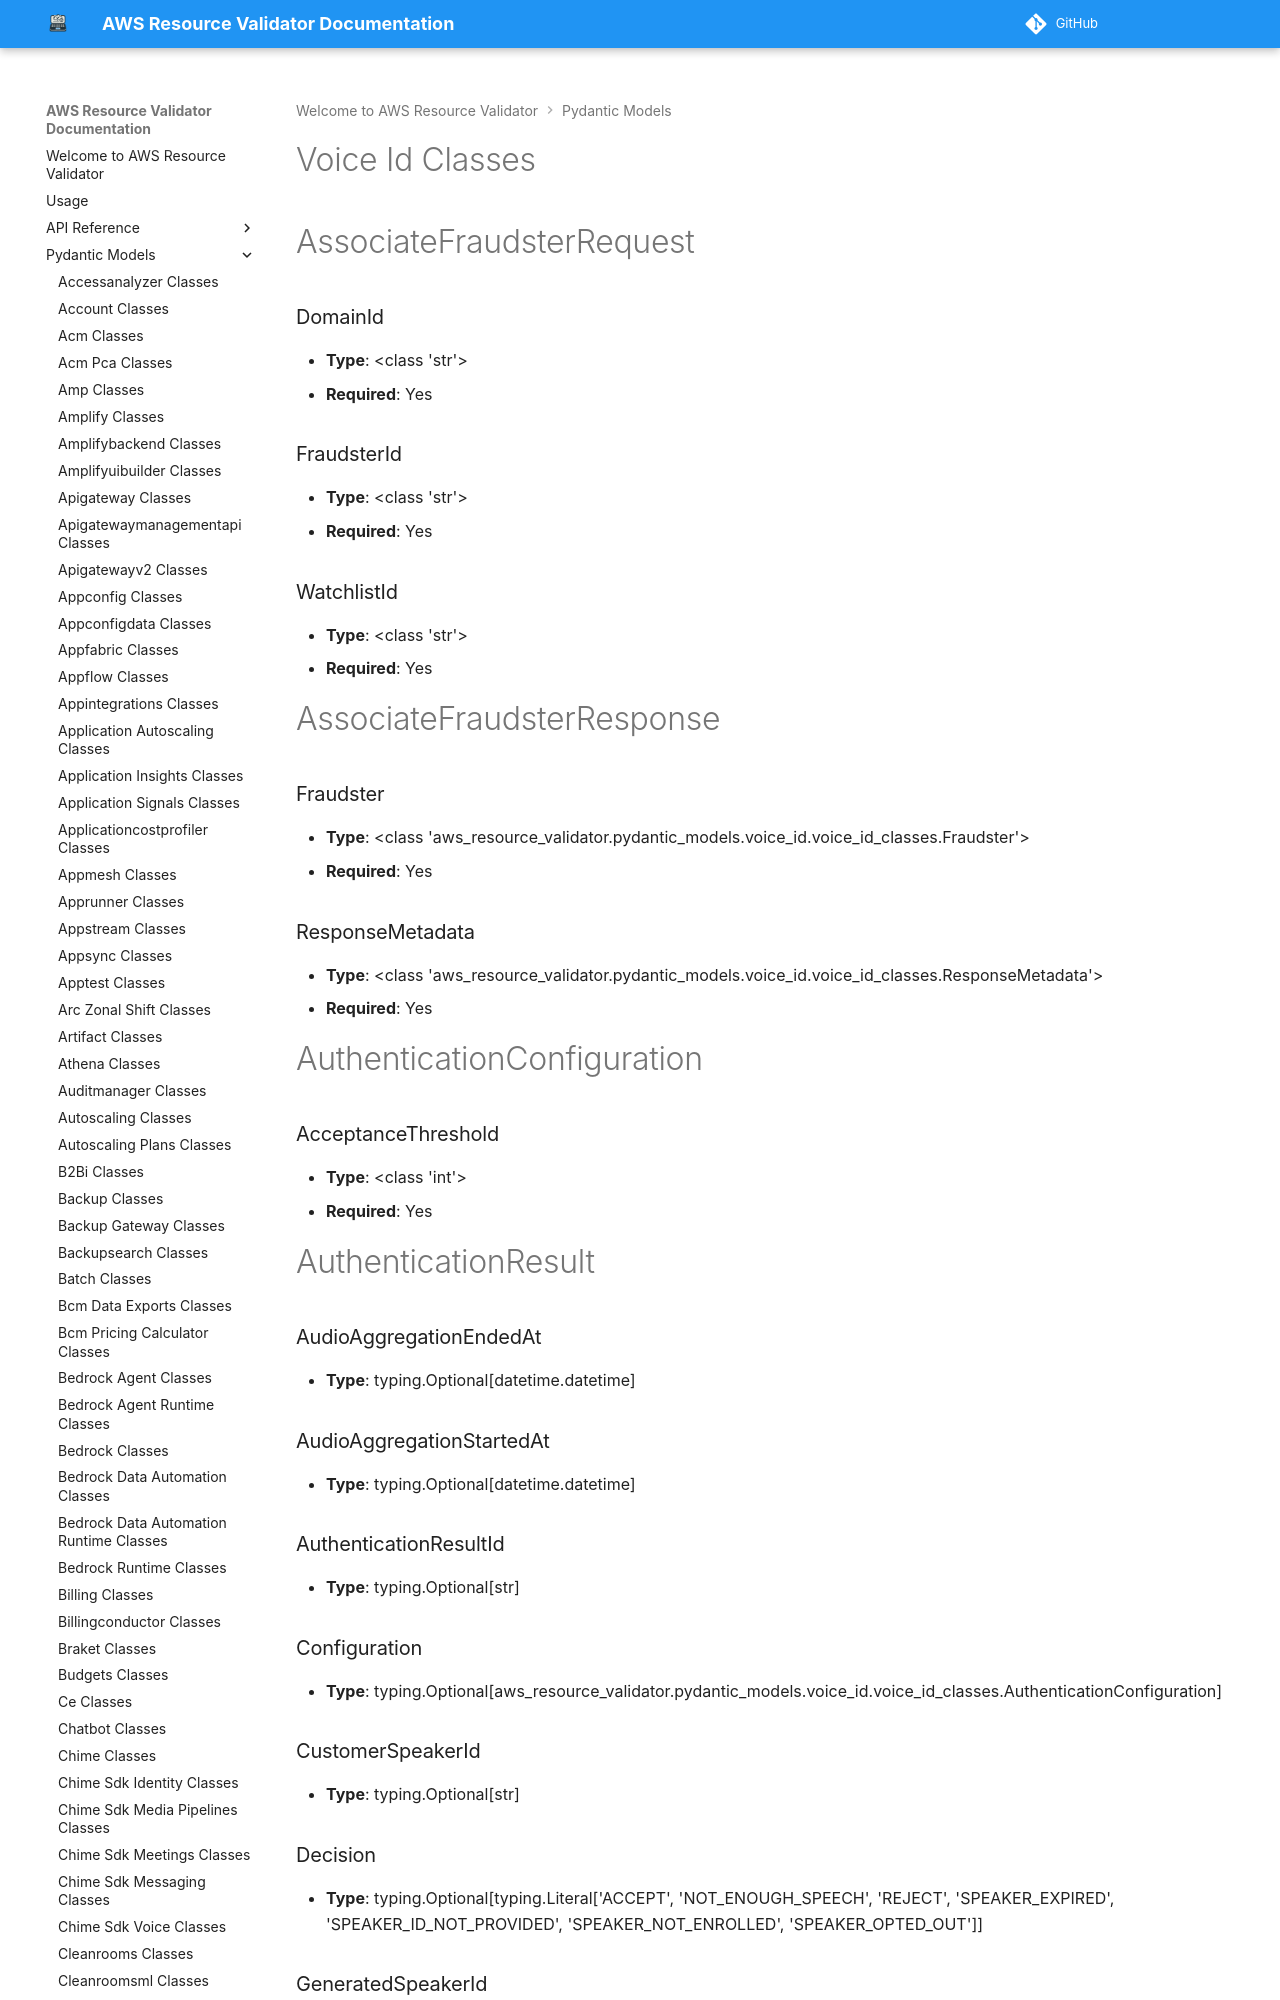

repository: CoreOxide/aws_resource_validator · page: pydantic_models/voice_id_classes/index.html · generator: mkdocs

# Voice Id Classes

# AssociateFraudsterRequest

### DomainId
- **Type**: <class 'str'>
- **Required**: Yes

### FraudsterId
- **Type**: <class 'str'>
- **Required**: Yes

### WatchlistId
- **Type**: <class 'str'>
- **Required**: Yes


# AssociateFraudsterResponse

### Fraudster
- **Type**: <class 'aws_resource_validator.pydantic_models.voice_id.voice_id_classes.Fraudster'>
- **Required**: Yes

### ResponseMetadata
- **Type**: <class 'aws_resource_validator.pydantic_models.voice_id.voice_id_classes.ResponseMetadata'>
- **Required**: Yes


# AuthenticationConfiguration

### AcceptanceThreshold
- **Type**: <class 'int'>
- **Required**: Yes


# AuthenticationResult

### AudioAggregationEndedAt
- **Type**: typing.Optional[datetime.datetime]

### AudioAggregationStartedAt
- **Type**: typing.Optional[datetime.datetime]

### AuthenticationResultId
- **Type**: typing.Optional[str]

### Configuration
- **Type**: typing.Optional[aws_resource_validator.pydantic_models.voice_id.voice_id_classes.AuthenticationConfiguration]

### CustomerSpeakerId
- **Type**: typing.Optional[str]

### Decision
- **Type**: typing.Optional[typing.Literal['ACCEPT', 'NOT_ENOUGH_SPEECH', 'REJECT', 'SPEAKER_EXPIRED', 'SPEAKER_ID_NOT_PROVIDED', 'SPEAKER_NOT_ENROLLED', 'SPEAKER_OPTED_OUT']]
